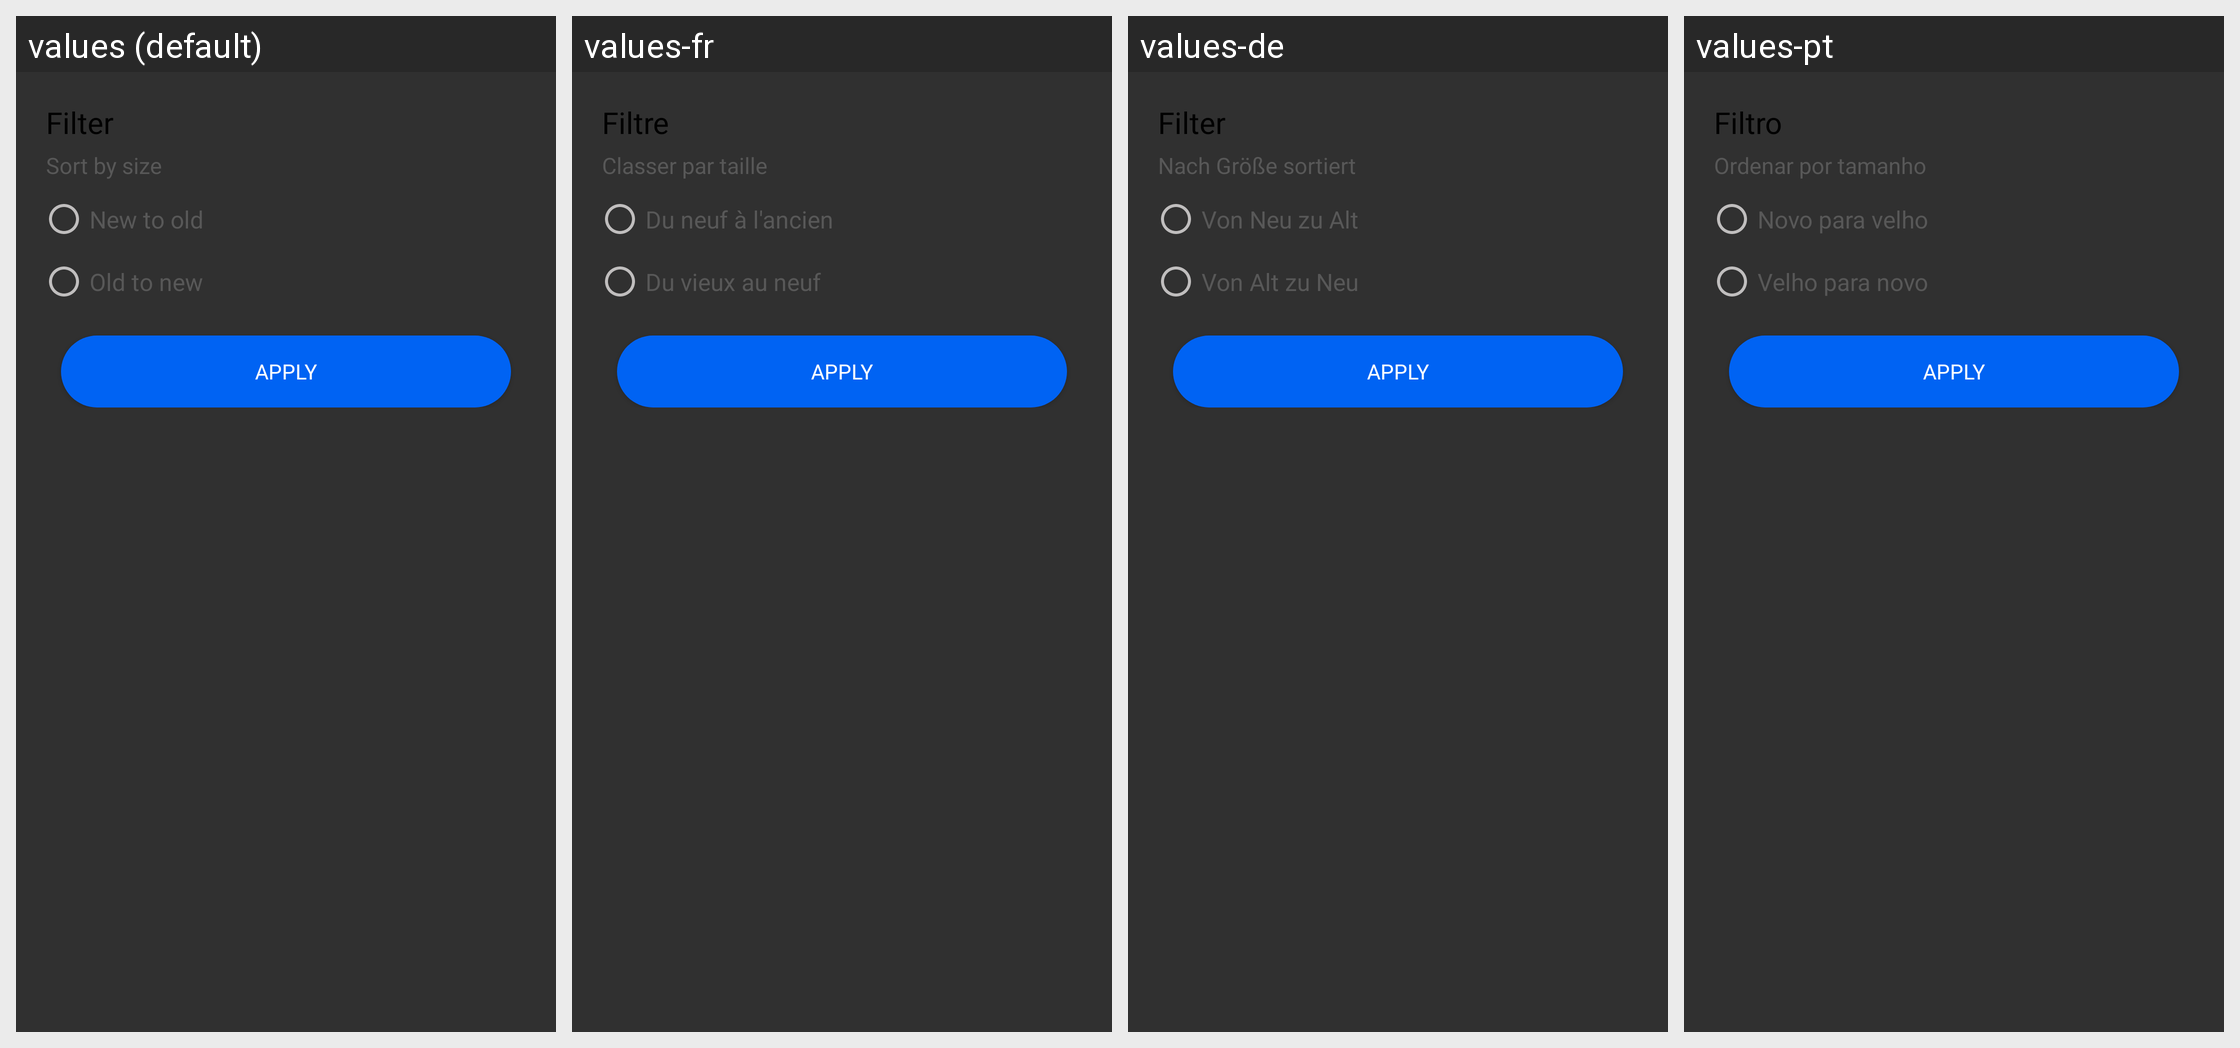

Here is an Android app screen in its default locale and in the app's own translations. Write out the translated-string differences for the strings that appear on this screen.
Android screen res/layout/dialog_sort.xml rendered under 4 locales, left to right: values (default), values-fr, values-de, values-pt. Device: Nexus 5 (rendered at 1080×1920; each locale shown at half size, 540×960, under a caption strip naming it); theme Theme.MKMFileRecovery.
Other locales in the repository, not shown: values-hi, values-id, values-in, values-it, values-iw, values-ja, values-ko, values-ru, values-th, values-tr, values-vi.
Strings drawn on this screen, with the default value and each locale's value (text and hints the layout hard-codes, and strings that could not be matched under every locale, appear in the picture but are not listed):

filter
  values: Filter
  values-fr: Filtre
  values-de: Filter
  values-pt: Filtro

sort_by_size
  values: Sort by size
  values-fr: Classer par taille
  values-de: Nach Größe sortiert
  values-pt: Ordenar por tamanho

newtoold
  values: New to old
  values-fr: Du neuf à l'ancien
  values-de: Von Neu zu Alt
  values-pt: Novo para velho

oldtonew
  values: Old to new
  values-fr: Du vieux au neuf
  values-de: Von Alt zu Neu
  values-pt: Velho para novo
